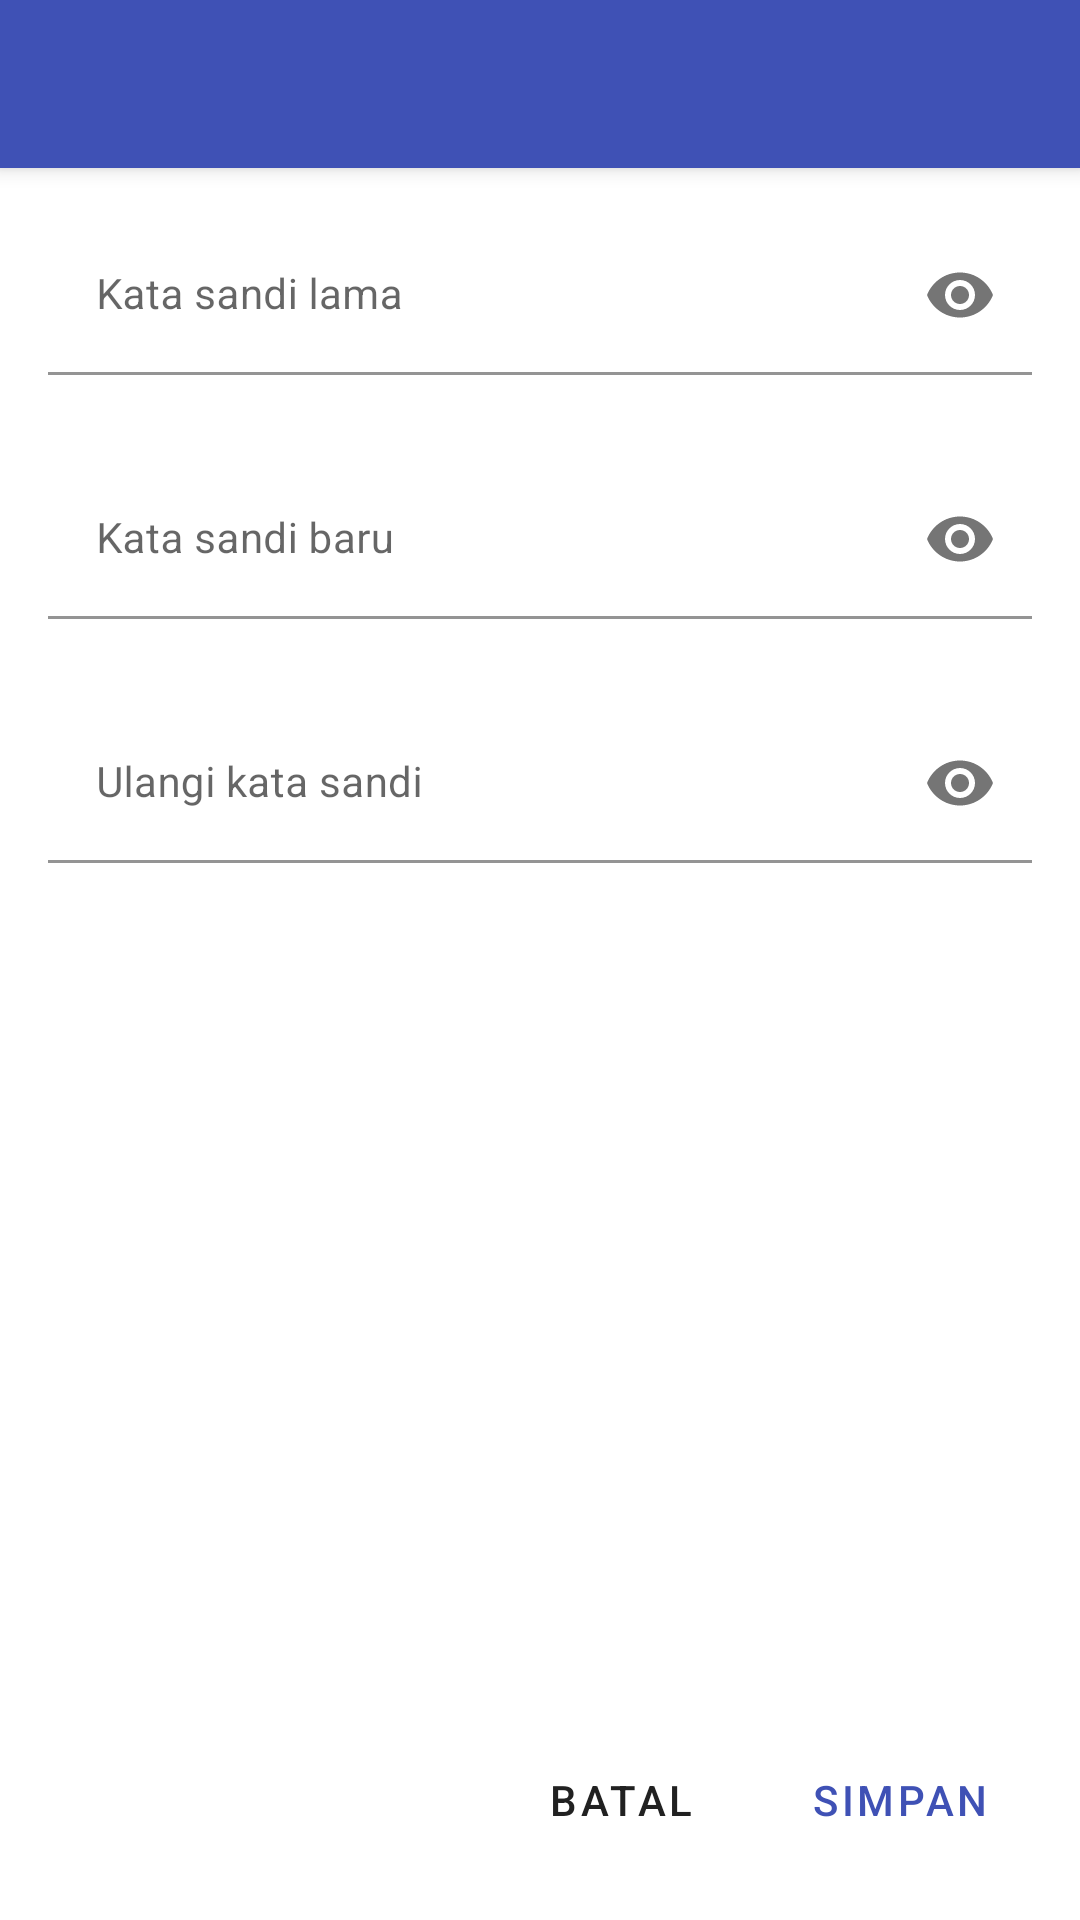

Android layout source for this screen:
<!-- AndroidManifest.xml: application theme AppTheme -->
<!-- res/layout/activity_edit_password.xml -->
<?xml version="1.0" encoding="utf-8"?>
<androidx.coordinatorlayout.widget.CoordinatorLayout xmlns:android="http://schemas.android.com/apk/res/android"
    xmlns:app="http://schemas.android.com/apk/res-auto"
    xmlns:tools="http://schemas.android.com/tools"
    android:layout_width="match_parent"
    android:layout_height="match_parent"
    tools:context=".mvp.profile.edit.password.EditPasswordActivity">

    <com.google.android.material.appbar.AppBarLayout
        android:layout_width="match_parent"
        android:layout_height="wrap_content">

        <include
            android:id="@+id/toolbar"
            layout="@layout/toolbar" />
    </com.google.android.material.appbar.AppBarLayout>

    <androidx.constraintlayout.widget.ConstraintLayout
        android:layout_width="match_parent"
        android:layout_height="match_parent"
        android:layout_margin="@dimen/material_padding"
        app:layout_behavior="@string/appbar_scrolling_view_behavior">


        <com.google.android.material.textfield.TextInputLayout
            android:id="@+id/txt_layout_old_password"
            style="@style/Widget.MaterialComponents.TextInputLayout.FilledBox"
            android:layout_width="match_parent"
            android:layout_height="wrap_content"
            android:layout_marginTop="8dp"
            android:hint="@string/old_password"
            app:boxBackgroundColor="@android:color/transparent"
            app:errorEnabled="true"
            app:passwordToggleEnabled="true">

            <com.google.android.material.textfield.TextInputEditText
                android:id="@+id/edit_old_password"
                android:layout_width="match_parent"
                android:layout_height="wrap_content"
                android:inputType="textPassword"
                android:textSize="14sp" />
        </com.google.android.material.textfield.TextInputLayout>

        <com.google.android.material.textfield.TextInputLayout
            android:id="@+id/txt_layout_new_password"
            style="@style/Widget.MaterialComponents.TextInputLayout.FilledBox"
            android:layout_width="match_parent"
            android:layout_height="wrap_content"
            android:layout_marginTop="8dp"
            android:hint="@string/new_password"
            app:boxBackgroundColor="@android:color/transparent"
            app:errorEnabled="true"
            app:layout_constraintTop_toBottomOf="@id/txt_layout_old_password"
            app:passwordToggleEnabled="true">

            <com.google.android.material.textfield.TextInputEditText
                android:id="@+id/edit_new_password"
                android:layout_width="match_parent"
                android:layout_height="wrap_content"
                android:inputType="textPassword"
                android:textSize="14sp" />
        </com.google.android.material.textfield.TextInputLayout>

        <com.google.android.material.textfield.TextInputLayout
            android:id="@+id/txt_layout_re_password"
            style="@style/Widget.MaterialComponents.TextInputLayout.FilledBox"
            android:layout_width="match_parent"
            android:layout_height="wrap_content"
            android:layout_marginTop="8dp"
            android:hint="@string/re_password"
            app:boxBackgroundColor="@android:color/transparent"
            app:errorEnabled="true"
            app:layout_constraintTop_toBottomOf="@id/txt_layout_new_password"
            app:passwordToggleEnabled="true">

            <com.google.android.material.textfield.TextInputEditText
                android:id="@+id/edit_re_password"
                android:layout_width="match_parent"
                android:layout_height="wrap_content"
                android:inputType="textPassword"
                android:textSize="14sp" />
        </com.google.android.material.textfield.TextInputLayout>

        <com.google.android.material.button.MaterialButton
            android:id="@+id/btn_save"
            style="@style/Widget.MaterialComponents.Button.TextButton"
            android:layout_width="wrap_content"
            android:layout_height="wrap_content"
            android:text="@string/simpan"
            app:cornerRadius="5dp"
            app:layout_constraintBottom_toBottomOf="parent"
            app:layout_constraintRight_toRightOf="parent" />

        <com.google.android.material.button.MaterialButton
            android:id="@+id/btn_cancel"
            style="@style/Widget.MaterialComponents.Button.TextButton"
            android:layout_width="wrap_content"
            android:layout_height="wrap_content"
            android:layout_marginEnd="5dp"
            android:text="@string/batal"
            android:textColor="@color/colorPrimaryText"
            app:cornerRadius="5dp"
            app:layout_constraintBottom_toBottomOf="parent"
            app:layout_constraintRight_toLeftOf="@id/btn_save"
            app:rippleColor="@color/colorShimmer" />
    </androidx.constraintlayout.widget.ConstraintLayout>

</androidx.coordinatorlayout.widget.CoordinatorLayout>
<!-- res/layout/toolbar.xml (included above) -->
<?xml version="1.0" encoding="utf-8"?>
<androidx.appcompat.widget.Toolbar xmlns:android="http://schemas.android.com/apk/res/android"
    xmlns:app="http://schemas.android.com/apk/res-auto"
    android:layout_width="match_parent"
    android:layout_height="?android:attr/actionBarSize"
    app:titleTextColor="@color/colorWhite"
    android:theme="@style/CustomToolbar" />
<!-- resources referenced by this layout -->
<resources>
  <color name="colorPrimaryText">#212121</color>
  <color name="colorShimmer">#dddddd</color>
  <color name="colorWhite">#FFF</color>
  <dimen name="material_padding">16dp</dimen>
  <string name="batal">Batal</string>
  <string name="new_password">Kata sandi baru</string>
  <string name="old_password">Kata sandi lama</string>
  <string name="re_password">Ulangi kata sandi</string>
  <string name="simpan">Simpan</string>
  <style name="CustomToolbar" parent="Theme.MaterialComponents.Light.DarkActionBar">
          <item name="colorControlNormal">@color/colorWhite</item>
          <item name="android:textColorHint">@color/colorWhiteTransparent</item>
          <item name="android:editTextColor">@color/colorWhite</item>
      </style>
  <style name="AppTheme" parent="Theme.MaterialComponents.Light.NoActionBar">
          <item name="colorPrimary">@color/colorPrimary</item>
          <item name="colorPrimaryDark">@color/colorPrimaryDark</item>
          <item name="colorAccent">@color/colorAccent</item>
          <item name="alertDialogTheme">@style/AlertDialogTheme</item>
      </style>
  <color name="colorWhiteTransparent">#22ffffff</color>
  <color name="colorPrimary">#3F51B5</color>
  <color name="colorPrimaryDark">#303F9F</color>
  <color name="colorAccent">#448AFF</color>
  <style name="AlertDialogTheme" parent="Theme.AppCompat.Light.Dialog.Alert">
          <item name="android:buttonBarPositiveButtonStyle">@style/ButtonAlertDialogTheme</item>
          <item name="buttonBarPositiveButtonStyle">@style/ButtonAlertDialogTheme</item>
      </style>
  <style name="ButtonAlertDialogTheme" parent="Widget.MaterialComponents.Button.TextButton">
          <item name="android:textColor">@color/colorPrimary</item>
      </style>
</resources>
